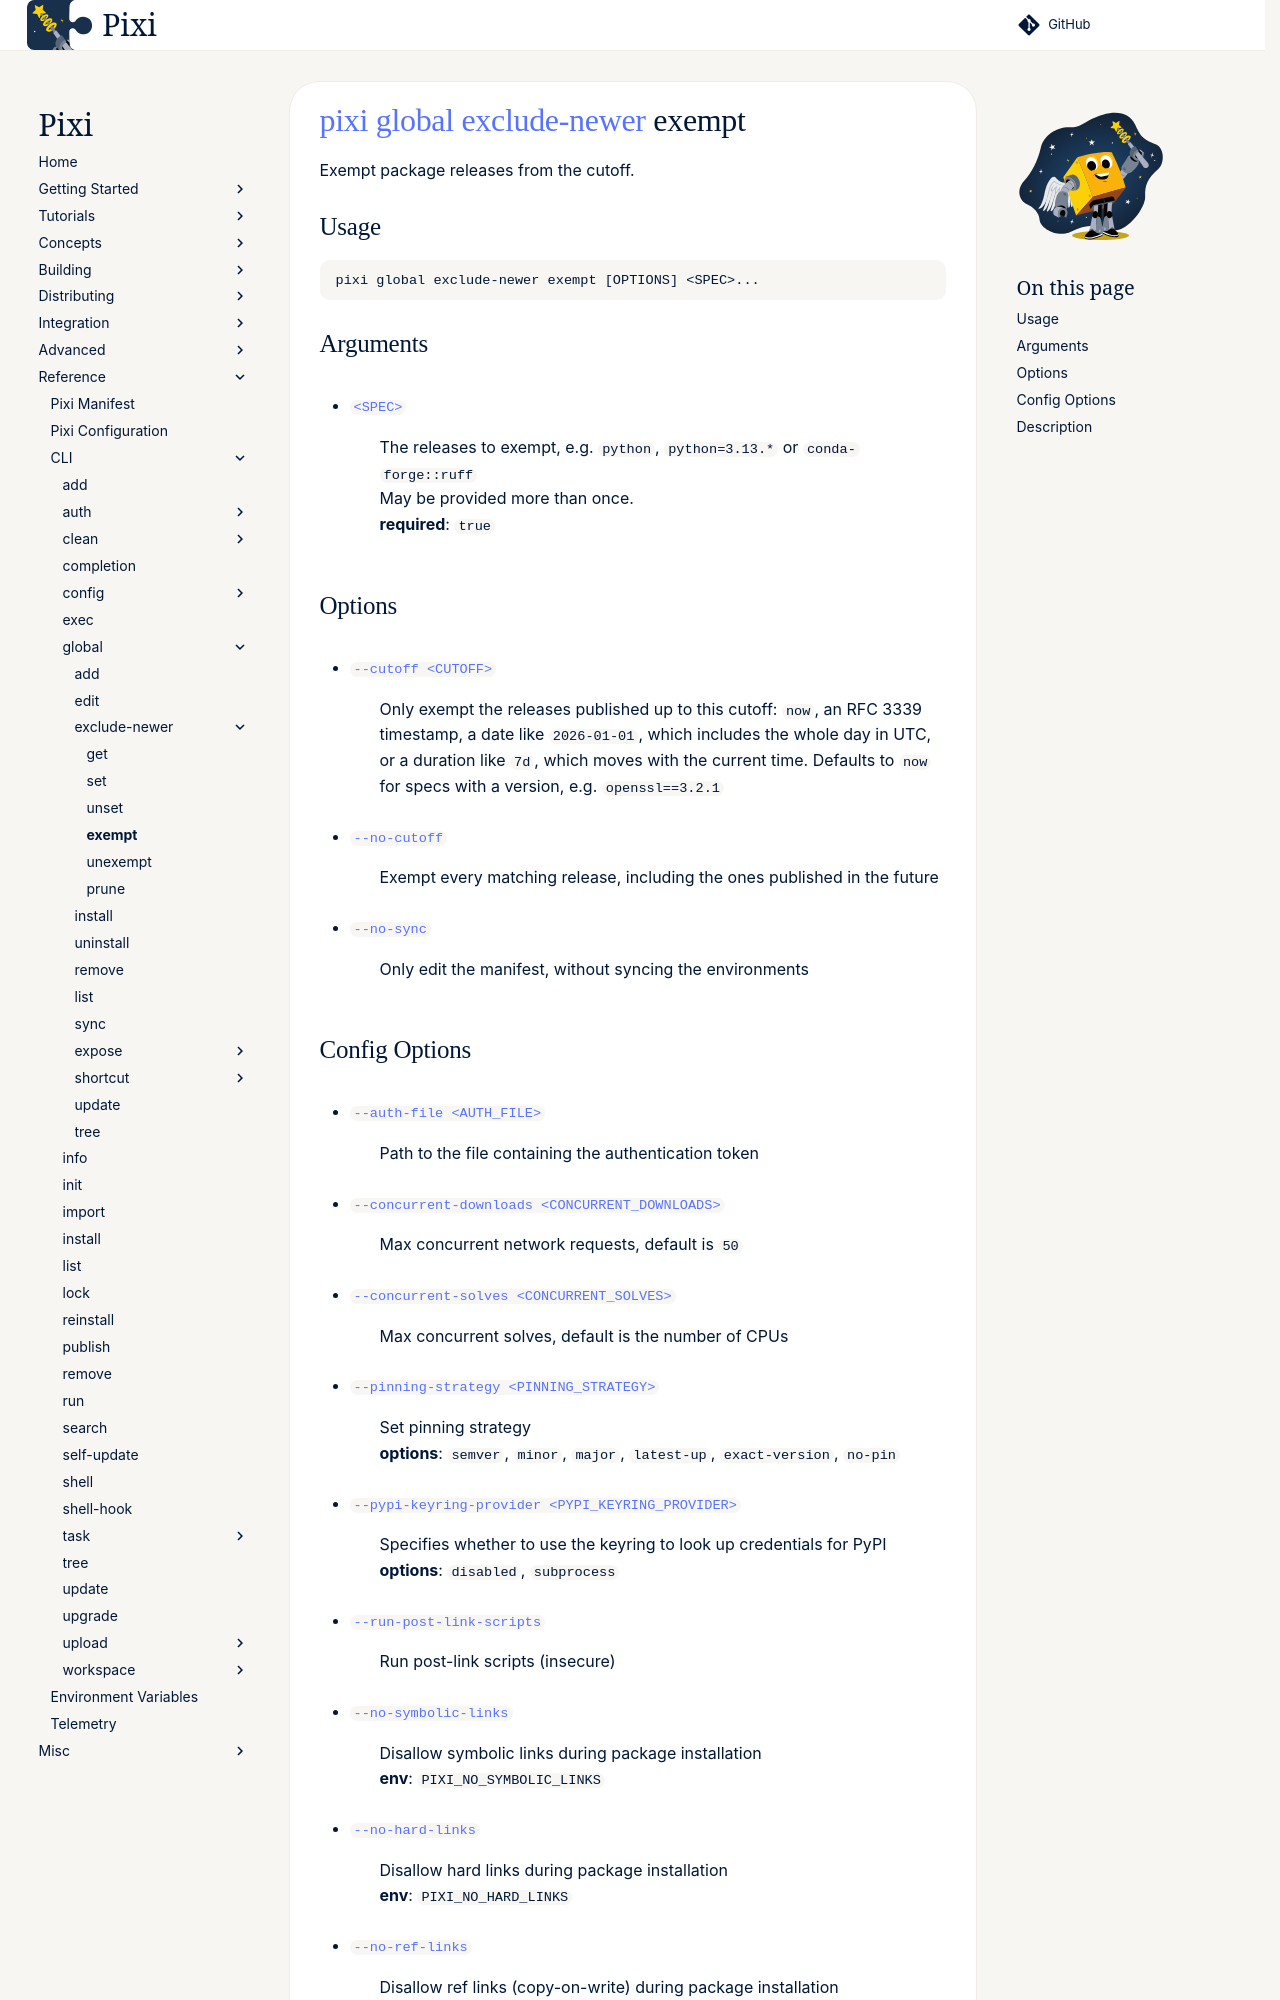

repository: prefix-dev/pixi · page: dev/reference/cli/pixi/global/exclude-newer/exempt/index.html · generator: sphinx

---
title: pixi global exclude-newer exempt
---
<!--- This file is autogenerated. Do not edit manually! -->
# [pixi](../../index.md) [global](../index.md) [exclude-newer](index.md) exempt

Exempt package releases from the cutoff.

--8<-- "docs/reference/cli/pixi/global/exclude-newer/exempt_extender:description"

## Usage
```
pixi global exclude-newer exempt [OPTIONS] <SPEC>...
```

## Arguments
- <a id="arg-SPEC" href="#arg-SPEC">`<SPEC>`</a>
:  The releases to exempt, e.g. `python`, `python=3.13.*` or `conda-forge::ruff`
<br>May be provided more than once.
<br>**required**: `true`

## Options
- <a id="arg---cutoff" href="#arg---cutoff">`--cutoff <CUTOFF>`</a>
:  Only exempt the releases published up to this cutoff: `now`, an RFC 3339 timestamp, a date like `2026-01-01`, which includes the whole day in UTC, or a duration like `7d`, which moves with the current time. Defaults to `now` for specs with a version, e.g. `openssl==3.2.1`
- <a id="arg---no-cutoff" href="#arg---no-cutoff">`--no-cutoff`</a>
:  Exempt every matching release, including the ones published in the future
- <a id="arg---no-sync" href="#arg---no-sync">`--no-sync`</a>
:  Only edit the manifest, without syncing the environments
